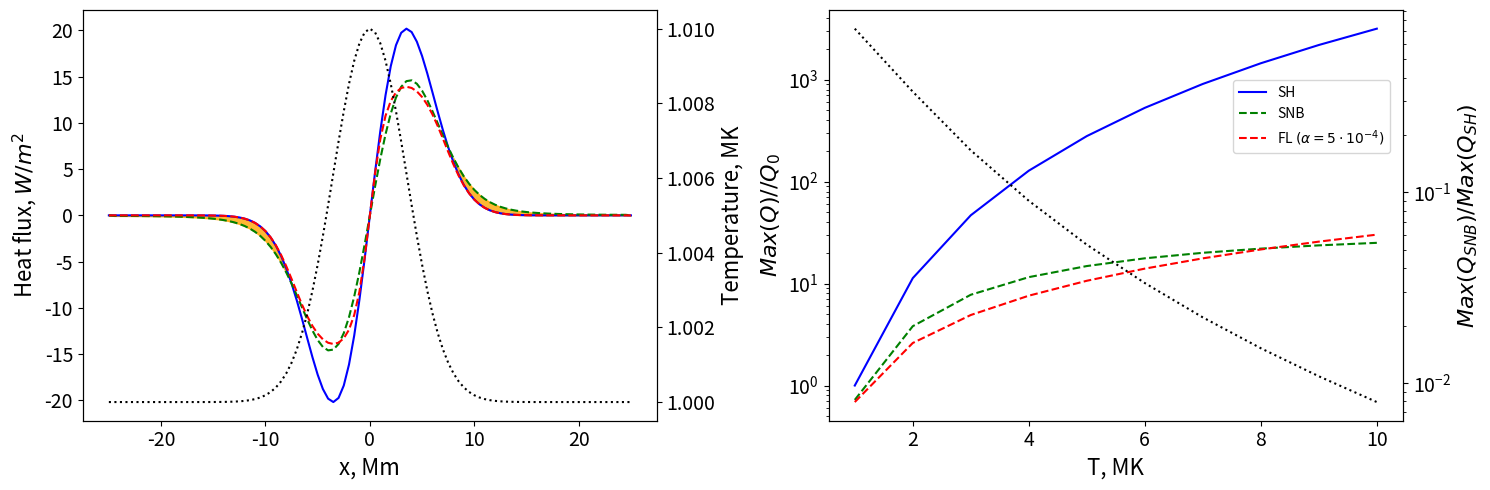

Here is the Python script that generated this plot:
import warnings
import numpy as np
import matplotlib.pyplot as plt
from scipy.constants import Boltzmann as kb, epsilon_0 as ep0
from scipy.constants import electron_mass as me, elementary_charge as qe
warnings.filterwarnings('ignore')


###############################################################################
# Detemine the function to calculate heat flux
###############################################################################


# Thomas algorithm
def thomas(a, b, c, d):
    ac = np.copy(a)
    bc = np.copy(b)
    cc = np.copy(c)
    dc = np.copy(d)
    x = np.zeros(a.size)
    for i in np.arange(1, a.size):
        tmp = ac[i] / bc[i-1]
        bc[i] -= tmp * cc[i-1]
        dc[i] -= tmp * dc[i-1]

    x[-1] = dc[-1] / bc[-1]
    for i in np.arange(a.size-2, -1, -1):
        x[i] = (dc[i] - cc[i] * x[i+1]) / bc[i]
    return x


def gammaz(zbar):
    """Approximate form of zbar dependance of local SH flux"""
    return 13.6 * (zbar + 0.44) / (zbar + 4.24)


def snb(T0, n0, zbar=1.0, coulomb_log=18.55):
    # Plasma parameters
    n_e = 0.5 * n0

    # Set up grid
    Nx = 100
    xmax = 25e6
    xmin = -xmax

    dx = (xmax - xmin) / Nx
    x_grid_b = np.linspace(xmin, xmax, Nx+1)
    x_grid_c = 0.5 * (x_grid_b[1:] + x_grid_b[:-1])

    # Initial temperature profile
    T_max = T0 * 0.01
    T_scale = 5e6
    Te_c = T0 + T_max * np.exp(-(x_grid_c / T_scale)**2)
    Te_b = T0 + T_max * np.exp(-(x_grid_b / T_scale)**2)

    # Set up energy groups for SNB
    ng = 50
    emin = 0.0
    # Max energy group
    emax = 20 * T0  # Kelvin

    e_grid_b = np.linspace(emin, emax, ng+1)
    e_grid_c = 0.5 * (e_grid_b[1:] + e_grid_b[:-1])

    # Calculate thermal speed and Spitzer Harm conductivity
    vt_b = np.sqrt(2 * kb * Te_b / me)

    # Calculate local flux
    kappa0 = 12.0 * np.pi**1.5 * ep0**2 * kb**3.5 / (qe**4 * np.sqrt(2.0 * me))
    kappa_SH_b = Te_b**2.5 * kappa0 * gammaz(zbar) / coulomb_log / zbar

    # Zero flux at boundaries
    grad_T_b = np.concatenate(
        [np.zeros(1), (Te_c[1:] - Te_c[:-1]) / dx, np.zeros(1)])

    # Spitzer Harm heat flux
    Q_SH_B = -grad_T_b * kappa_SH_b

    # Source term for SNB energy groups
    source_term = np.zeros([Nx, ng])

    # Weights for SNB groups
    weight = np.zeros([Nx+1, ng])

    def weight_fn(x):
        return - np.exp(-x) * (x**4 + 4.0 * x**3 + 12 * x**2 + 24 * x + 24)

    for i in range(ng):
        xm = e_grid_b[i] / Te_b[:]
        x = e_grid_b[i+1] / Te_b[:]
        weight[:, i] = (weight_fn(x) - weight_fn(xm)) / 24

    # Now set up source term
    for i in range(ng):
        div_Ug = (Q_SH_B[1:] * weight[1:, i] -
                  Q_SH_B[:-1] * weight[:-1, i]) / dx
        source_term[:, i] = -div_Ug * dx**2

    # Now need so solve for corrected flux
    H_g = np.zeros([Nx, ng])
    grad_H_g = np.zeros([Nx+1, ng])

    a = np.zeros(Nx)
    b = np.zeros(Nx)
    c = np.zeros(Nx)

    # Simple mfp from (Arber et al. 2023)
    lambda_e_b = 5.5e7 * Te_b**2 / n_e

    lambda_g_b = np.zeros([Nx+1, ng])
    lambda_g_c = np.zeros([Nx, ng])

    for i in range(ng):
        lambda_g_b[:, i] = lambda_e_b * (e_grid_c[i] / Te_b)**2

    lambda_g_c = 0.5 * (lambda_g_b[1:] + lambda_g_b[:-1])

    # Solve linear systems
    for i in range(ng):
        a = - lambda_g_b[1:, i] / 3.0
        c = - lambda_g_b[0:-1, i] / 3.0
        b = dx**2 / lambda_g_c[:, i]
        b = b - a - c

        H_g = thomas(a, b, c, source_term[:, i])
        grad_H_g[1:-1, i] = (H_g[1:] - H_g[:-1]) / dx

    grad_H = np.sum(grad_H_g * lambda_g_b, axis=1) / 3

    # Resulting SHB heat flux
    Q_SNB = Q_SH_B - grad_H

    # FL heat flux
    alpha = 0.0005  # Flux limiter value
    q_fs = n_e * vt_b * kb * Te_b
    q_fs_l = alpha * q_fs
    Q_lim_l = q_fs_l * Q_SH_B / np.sqrt(abs(Q_SH_B)**2 + q_fs_l**2)

    return (x_grid_b / 1e6, Q_SH_B, Q_SNB, Q_lim_l, Te_b, q_fs)


###############################################################################
# Heat fluxes calculation
#
# T0 specified in Kelvin
# n0 is total (ion + electron) number density, specified in 1/m^3
# Default parameters of zbar=1.0, coulomb_log=18.55 correspond to local flux
# of approx 1e-11 T^5/2.
###############################################################################
def plot_heat_flux(T0=1e6, n0=1e15, save=True, zbar=1.0, coulomb_log=18.55):

    fig, axs = plt.subplots(1, 2, figsize=(15, 5))

    # Plot heat fluxes
    ax = axs[0]

    x, Q_SH_B, Q_SNB, Q_lim_l, Te, _ = snb(T0, n0, zbar=zbar,
                                           coulomb_log=coulomb_log)

    ax.plot(x, Q_SH_B, label=r"SH", linestyle='solid', color='blue')
    ax.plot(x, Q_SNB, label=r"SNB", linestyle='dashed', color='green')
    ax.plot(x, Q_lim_l, label=r"FL $\left(\alpha=5\cdot10^{-4}\right)$",
            linestyle='dashed', color='red')

    # Highlight the preeating region
    x_p = x[np.abs((Q_SNB - Q_SH_B) / Q_SH_B) < 1e-2]
    x_l = x_p[0]
    x_r = x_p[-1]
    ax.fill_between(x[x < x_l], Q_SH_B[x < x_l], Q_SNB[x < x_l], alpha=0.8,
                    color='orange')
    ax.fill_between(x[x > x_r], Q_SH_B[x > x_r], Q_SNB[x > x_r], alpha=0.8,
                    color='orange')

    ax.set_xlabel('x, Mm', fontsize=16)
    ax.set_ylabel(r'Heat flux, $W/m^{2}$', fontsize=16)
    ax.tick_params(axis='both', which='major', labelsize=14)

    # Plot temperature perturbation
    ax = ax.twinx()
    ax.plot(x, Te/1e6, linestyle='dotted', color='black')
    ax.set_ylabel(r'Temperature, MK', fontsize=16)
    ax.tick_params(axis='both', which='major', labelsize=14)

    # Plot dependence of maximum heat flux on temperture
    ax = axs[1]
    q_sh = []
    q_fs = []
    q_snb = []
    q_fl = []

    Ts = np.arange(1e6, 10e6 + 1, 1e6)
    for _T0 in Ts:
        x, Q_SH_B, Q_SNB, Q_lim_l, _, Q_FS = snb(_T0, n0)
        q_sh.append(Q_SH_B.max())
        q_fs.append(Q_FS.max())
        q_fl.append(Q_lim_l.max())
        q_snb.append(Q_SNB.max())

    # We measure heat flux in units of heat flux at minimal temperature
    scale = q_sh[0]
    ax.plot(Ts/1e6, np.array(q_sh)/scale, label=r"SH", linestyle='solid',
            color='blue')
    ax.plot(Ts/1e6, np.array(q_snb)/scale, label=r"SNB", linestyle='dashed',
            color='green')
    ax.plot(Ts/1e6, np.array(q_fl)/scale,
            label=r"FL $\left(\alpha=5\cdot10^{-4}\right)$",
            linestyle='dashed', color='red')

    ax.set_xlabel('T, MK', fontsize=16)
    ax.set_ylabel(r"$Max\left(Q\right)//Q_0$", fontsize=16)
    ax.set_yscale('log')
    ax.tick_params(axis='both', which='major', labelsize=14)
    ax.legend(loc='center right', bbox_to_anchor=(0.99, 0.74))

    # Plot relation between SNB and SH fluxes
    ax = ax.twinx()
    scale = q_sh
    ax.plot(Ts/1e6, np.array(q_snb)/scale, linestyle='dotted', color='black')

    ax.set_xlabel('T, MK', fontsize=16)
    ax.set_ylabel(r"$Max\left(Q_{SNB}\right)/Max\left(Q_{SH}\right)$", fontsize=16)
    ax.set_yscale('log')
    ax.tick_params(axis='both', which='major', labelsize=14)

    fig.tight_layout()
    if save:
        fig.savefig('./fluxes.pdf')


if __name__ == '__main__':
    plot_heat_flux()
